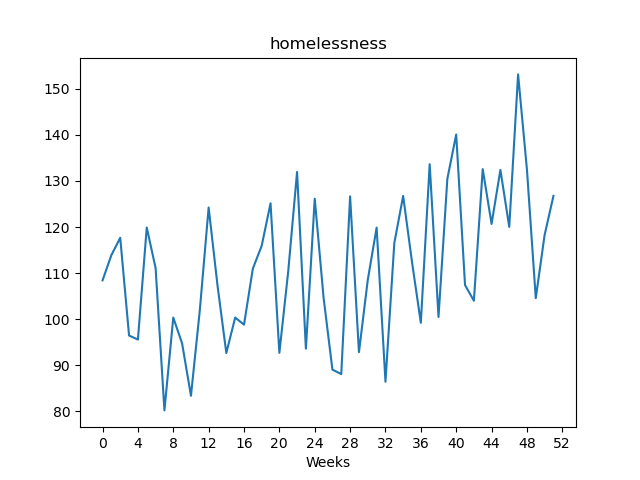

The data file committed next to this chart (first rows):
, value
Week1, 108.4
Week2, 113.9
Week3, 117.7
Week4, 96.42
Week5, 95.55
Week6, 119.9
Week7, 111.1
Week8, 80.15
Week9, 100.3
Week10, 94.68
Week11, 83.33
Week12, 101.9
Week13, 124.2
Week14, 107.3
Week15, 92.61
Week16, 100.3
Week17, 98.78
Week18, 111
Week19, 115.9
Week20, 125.2
Week21, 92.65
Week22, 110.3
Week23, 132
Week24, 93.56
Week25, 126.1
Week26, 104.7
Week27, 89.01
Week28, 88.04
Week29, 126.7
Week30, 92.8
Week31, 108.5
Week32, 119.9
Week33, 86.38
Week34, 116.5
Week35, 126.8
Week36, 112.4
Week37, 99.18
Week38, 133.7
Week39, 100.5
Week40, 130.5
Week41, 140.1
Week42, 107.4
Week43, 104
Week44, 132.6
Week45, 120.7
Week46, 132.4
Week47, 120
Week48, 153.2
Week49, 132.5
Week50, 104.5
Week51, 118.3
Week52, 126.8
